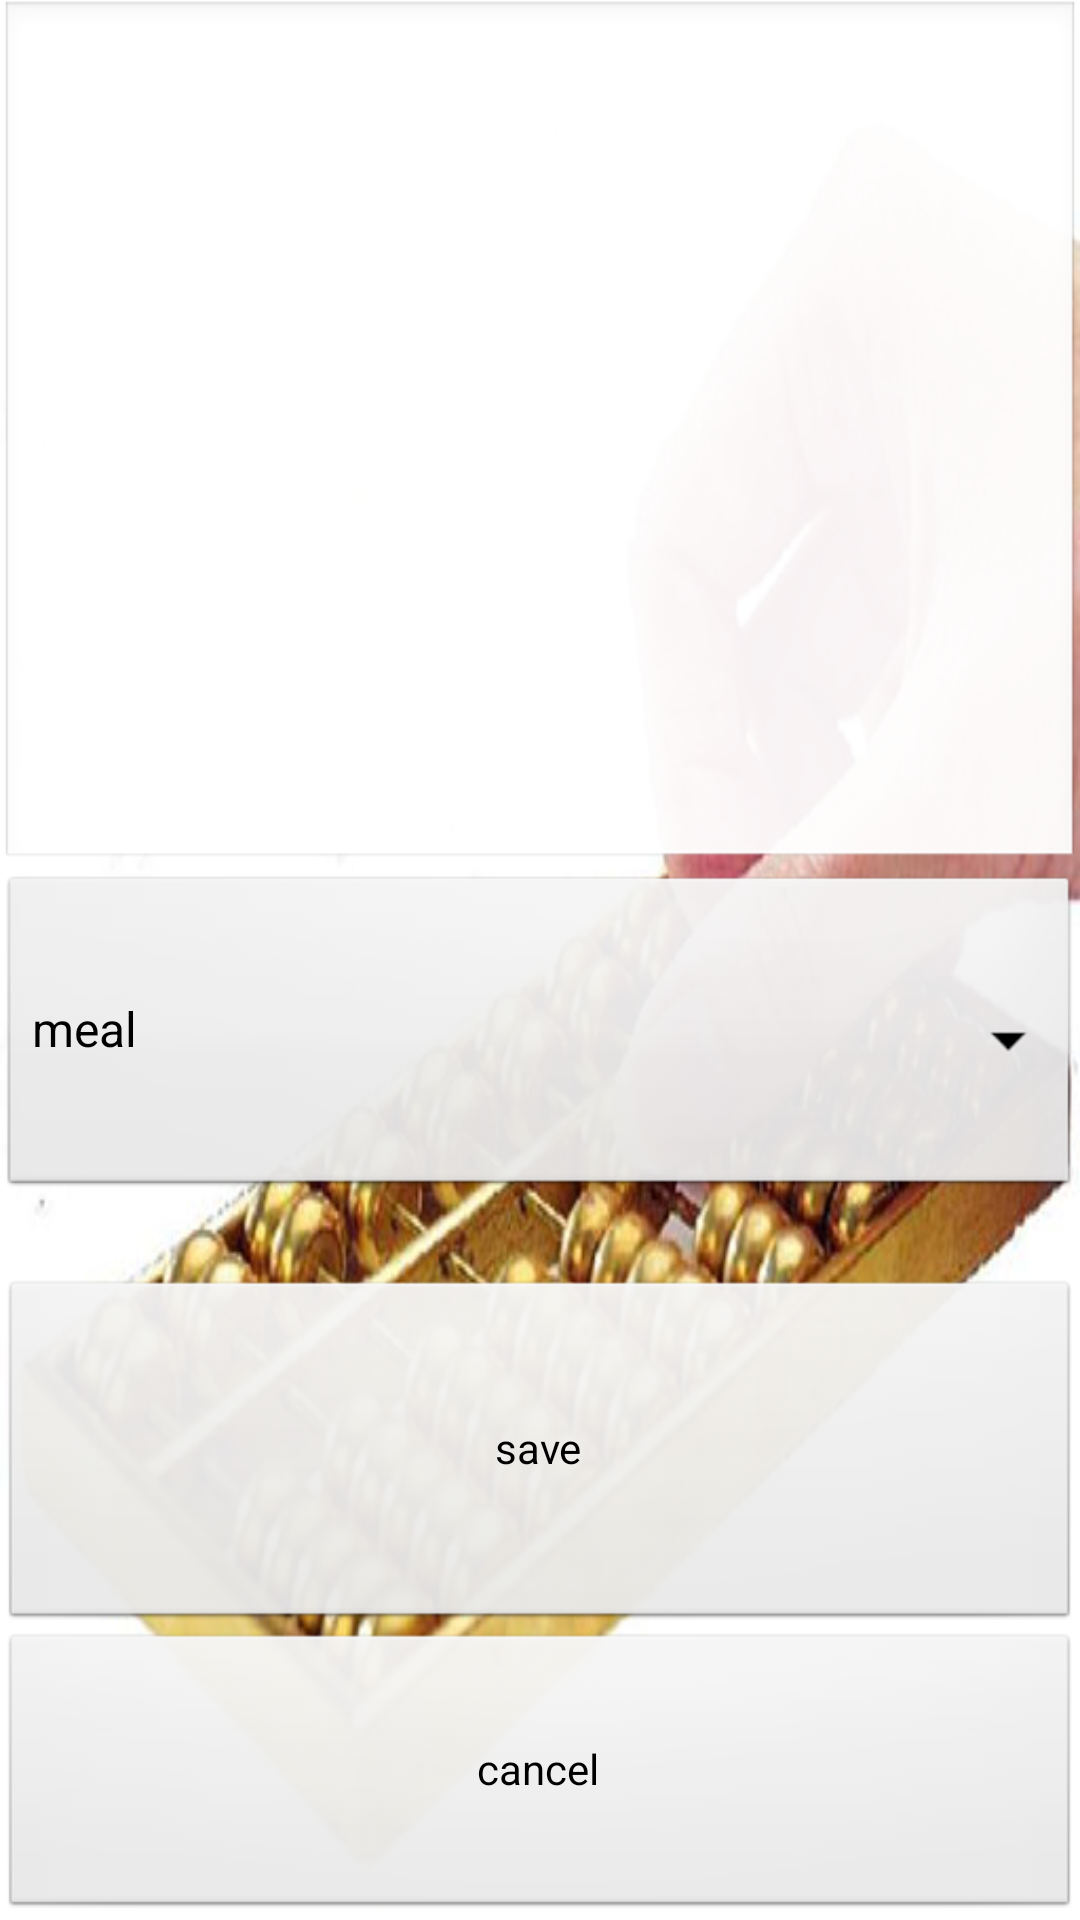

Layout XML and referenced resources for this Android screen:
<!-- AndroidManifest.xml: application theme AppTheme -->
<!-- res/layout/entryaccount.xml -->
<?xml version="1.0" encoding="utf-8"?>

<LinearLayout xmlns:android="http://schemas.android.com/apk/res/android"
    android:layout_width="match_parent"
    android:layout_height="match_parent"
    android:orientation="vertical"  
    android:background="@drawable/background">

    <EditText
        android:id="@+id/amount"
        android:layout_width="match_parent"
        android:layout_height="wrap_content"
        android:layout_weight="0.66"
        android:ems="10"
        android:inputType="numberSigned" >
    </EditText>

    <Spinner
        android:id="@+id/category"
        android:layout_width="fill_parent"
        android:layout_height="110dp"
        android:entries="@array/category"
        android:prompt="@string/category" />

    <Button
        android:id="@+id/save_button"
        android:layout_width="fill_parent"
        android:layout_height="wrap_content"
        android:layout_alignLeft="@+id/textView5"
        android:layout_below="@+id/textView5"
        android:layout_marginTop="26dp"
        android:layout_weight="0.19"
        android:text="save" />

    <Button
        android:id="@+id/cancel_botton"
        android:layout_width="fill_parent"
        android:layout_height="wrap_content"
        android:layout_alignLeft="@+id/about_button"
        android:layout_below="@+id/resume_button"
        android:layout_weight="0.13"
        android:text="cancel" />

</LinearLayout>
<!-- resources referenced by this layout -->
<resources>
  <string-array name="category">
          <item>meal</item>
          <item>snacks</item>
          <item>phone bill</item>
          <item>clothes</item>
          <item>transportation</item>
          <item>necessities</item>
          <item>debt</item>
          <item>revenue</item>
          <item>other expense</item>
      </string-array>
  <!-- drawable background: png bitmap (drawable, 283874 bytes) -->
  <style name="AppTheme" parent="AppBaseTheme">
          
      </style>
  <style name="AppBaseTheme" parent="android:Theme.Light">
          
      </style>
</resources>
